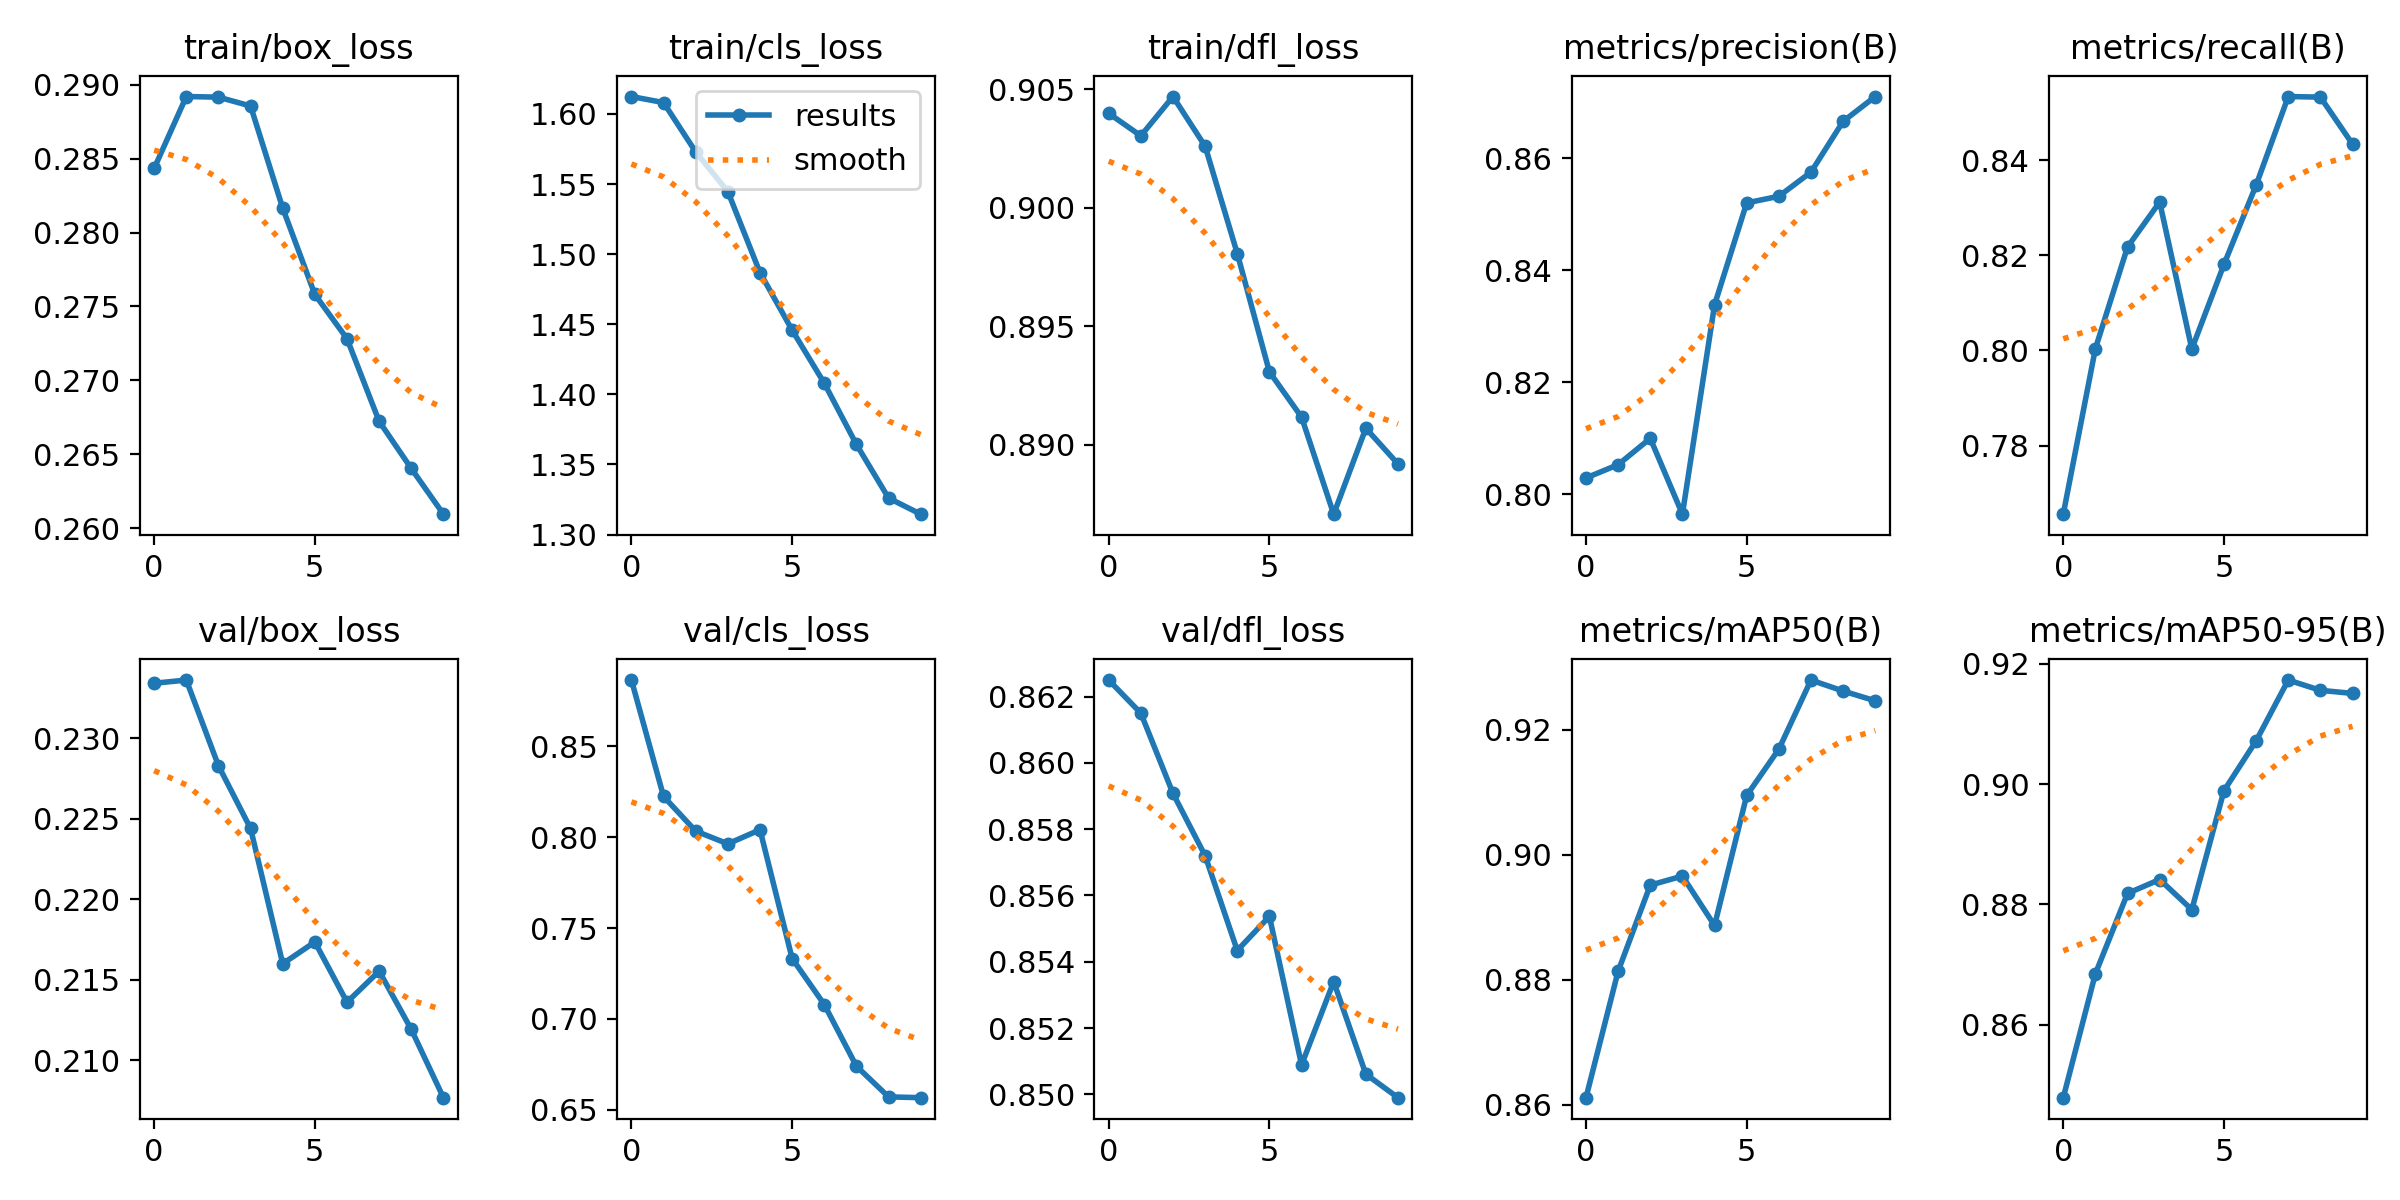

Values plotted in this chart, from the file beside it:
epoch, train/box_loss, train/cls_loss, train/dfl_loss, metrics/precision(B), metrics/recall(B), metrics/mAP50(B), metrics/mAP50-95(B), val/box_loss, val/cls_loss, val/dfl_loss, lr/pg0, lr/pg1, lr/pg2
0, 0.2843, 1.612, 0.904, 0.8029, 0.7656, 0.8612, 0.8479, 0.2334, 0.8865, 0.8625, 9.3007e-06, 9.3007e-06, 9.3007e-06
1, 0.2892, 1.608, 0.903, 0.8053, 0.8004, 0.8814, 0.8685, 0.2336, 0.8224, 0.8615, 1.6789e-05, 1.6789e-05, 1.6789e-05
2, 0.2892, 1.573, 0.9047, 0.81, 0.8217, 0.8951, 0.8818, 0.2283, 0.8034, 0.8591, 2.243e-05, 2.243e-05, 2.243e-05
3, 0.2886, 1.545, 0.9026, 0.7964, 0.8312, 0.8966, 0.8841, 0.2244, 0.7964, 0.8572, 1.9684e-05, 1.9684e-05, 1.9684e-05
4, 0.2817, 1.487, 0.8981, 0.8338, 0.8003, 0.8887, 0.8791, 0.216, 0.8041, 0.8543, 1.9684e-05, 1.9684e-05, 1.9684e-05
5, 0.2758, 1.446, 0.8931, 0.852, 0.8181, 0.9095, 0.8989, 0.2173, 0.7332, 0.8554, 1.6912e-05, 1.6912e-05, 1.6912e-05
6, 0.2728, 1.408, 0.8912, 0.8532, 0.8347, 0.9169, 0.9072, 0.2136, 0.7079, 0.8509, 1.414e-05, 1.414e-05, 1.414e-05
7, 0.2672, 1.364, 0.8871, 0.8575, 0.8534, 0.9279, 0.9173, 0.2155, 0.6739, 0.8534, 1.1368e-05, 1.1368e-05, 1.1368e-05
8, 0.264, 1.326, 0.8907, 0.8666, 0.8533, 0.9262, 0.9156, 0.2119, 0.657, 0.8506, 8.596e-06, 8.596e-06, 8.596e-06
9, 0.261, 1.315, 0.8892, 0.871, 0.8434, 0.9246, 0.9151, 0.2077, 0.6566, 0.8499, 5.824e-06, 5.824e-06, 5.824e-06
